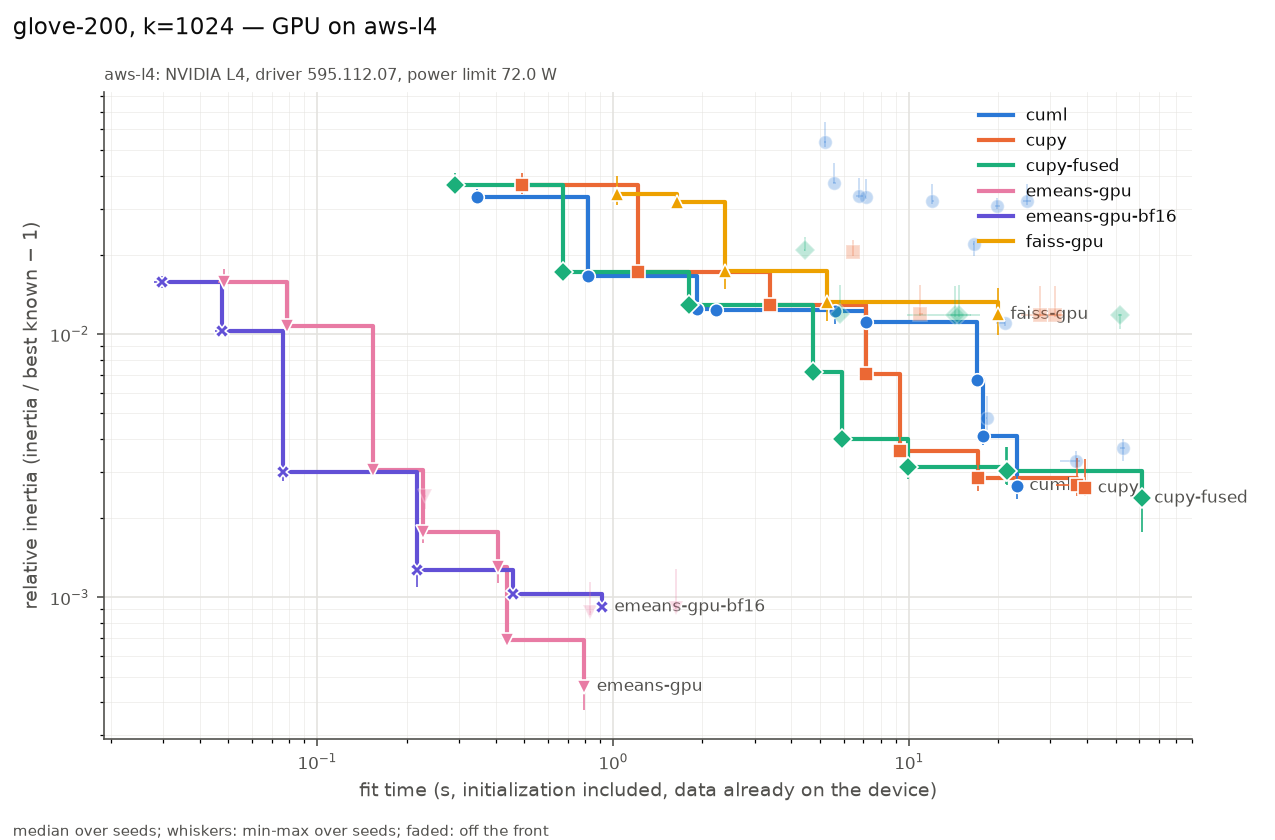

The data file committed next to this chart (first rows):
series, settings, on_front, fit_s, fit_s_min, fit_s_max, rel, rel_min, rel_max, n_seeds, n_iter_median, n_empty_max, peak_mem_mb_median, gpu_sm_clock_mean
cuml, init=random max_iter=3 n_init=1 oversamp…, True, 0.3457, 0.3421, 0.3616, 0.03327, 0.0329, 0.03545, 3, 3, 0, 42, 1501
cuml, init=random max_iter=10 n_init=1 oversam…, True, 0.8226, 0.8162, 0.8454, 0.01669, 0.01573, 0.01703, 3, 10, 0, 42, 1462
cuml, init=random max_iter=300 n_init=1 oversa…, True, 1.922, 1.907, 2.189, 0.01247, 0.01223, 0.01293, 3, 25, 0, 42, 1376
cuml, init=random max_iter=30 n_init=1 oversam…, True, 2.232, 2.228, 2.24, 0.01238, 0.01186, 0.01259, 3, 30, 0, 42, 1387
cuml, init=scalable-k-means++ max_iter=3 n_ini…, False, 5.179, 5.144, 5.249, 0.05373, 0.05147, 0.06404, 3, 3, 0, 86, 1382
cuml, init=scalable-k-means++ max_iter=10 n_in…, False, 5.58, 5.541, 5.654, 0.03749, 0.03746, 0.04449, 3, 10, 0, 86, 1403
cuml, init=random max_iter=300 n_init=3 oversa…, True, 5.631, 5.409, 6.19, 0.01223, 0.0109, 0.01246, 3, 25, 0, 42, 1345
cuml, init=scalable-k-means++ max_iter=300 n_i…, False, 6.764, 6.588, 6.97, 0.03355, 0.03283, 0.03926, 3, 27, 0, 86, 1385
cuml, init=scalable-k-means++ max_iter=30 n_in…, False, 7.117, 7.062, 7.147, 0.03319, 0.03258, 0.03896, 3, 30, 0, 86, 1367
cuml, init=random max_iter=100 n_init=1 oversa…, True, 7.124, 7.111, 7.137, 0.01116, 0.01089, 0.01149, 3, 100, 0, 42, 1367
cuml, init=scalable-k-means++ max_iter=100 n_i…, False, 11.91, 11.91, 12.11, 0.03216, 0.03128, 0.03731, 3, 100, 0, 86, 1362
cuml, init=k-means++ max_iter=3 n_init=1 overs…, False, 16.55, 16.42, 16.55, 0.02208, 0.01987, 0.02263, 3, 3, 0, 96, 1222
cuml, init=k-means++ max_iter=10 n_init=1 over…, True, 16.91, 16.63, 17.14, 0.006684, 0.00668, 0.007804, 3, 10, 0, 96, 1236
cuml, init=k-means++ max_iter=300 n_init=1 ove…, True, 17.82, 17.57, 18.04, 0.004102, 0.003801, 0.005713, 3, 24, 0, 96, 1247
cuml, init=k-means++ max_iter=30 n_init=1 over…, False, 18.35, 18.2, 18.37, 0.004786, 0.00413, 0.00581, 3, 30, 0, 96, 1244
cuml, init=scalable-k-means++ max_iter=300 n_i…, False, 19.77, 19.56, 20.25, 0.03062, 0.02974, 0.03275, 3, 26, 0, 92, 1417
cuml, init=random max_iter=300 n_init=1 oversa…, False, 21.03, 19.59, 21.07, 0.01104, 0.01076, 0.01137, 3, 300, 0, 42, 1360
cuml, init=k-means++ max_iter=100 n_init=1 ove…, True, 23.12, 22.96, 23.26, 0.00266, 0.002368, 0.003354, 3, 100, 0, 96, 1277
cuml, init=scalable-k-means++ max_iter=300 n_i…, False, 25.08, 24.31, 25.8, 0.03203, 0.03081, 0.03706, 3, 287, 0, 86, 1361
cuml, init=k-means++ max_iter=300 n_init=1 ove…, False, 36.51, 32.37, 37.76, 0.003304, 0.003109, 0.003598, 3, 300, 0, 96, 1314
cuml, init=k-means++ max_iter=300 n_init=3 ove…, False, 52.73, 51.75, 53.62, 0.003689, 0.00331, 0.004009, 3, 24, 0, 96, 1261
cupy, init=random max_iter=3 n_init=1 tol=1e-0…, True, 0.4901, 0.4877, 0.4923, 0.03695, 0.03416, 0.04108, 3, 3, 0, 2068, 1110
cupy, init=random max_iter=10 n_init=1 tol=1e-…, True, 1.207, 1.205, 1.235, 0.01719, 0.01686, 0.0206, 3, 10, 0, 2084, 918.6
cupy, init=random max_iter=30 n_init=1 tol=1e-…, True, 3.386, 3.385, 3.404, 0.01294, 0.01289, 0.01637, 3, 30, 0, 2084, 815.5
cupy, init=k-means++ max_iter=3 n_init=1 tol=1…, False, 6.46, 6.45, 6.466, 0.02046, 0.01988, 0.02272, 3, 3, 0, 2722, 1068
cupy, init=k-means++ max_iter=10 n_init=1 tol=…, True, 7.127, 7.123, 7.174, 0.007057, 0.006968, 0.008206, 3, 10, 0, 2722, 1113
cupy, init=k-means++ max_iter=30 n_init=1 tol=…, True, 9.288, 9.242, 9.326, 0.003591, 0.003507, 0.004689, 3, 30, 0, 2722, 1031
cupy, init=random max_iter=100 n_init=1 tol=1e…, False, 10.91, 10.78, 11.15, 0.01193, 0.01173, 0.01539, 3, 100, 0, 2084, 783.9
cupy, init=k-means++ max_iter=100 n_init=1 tol…, True, 17.13, 17.12, 17.19, 0.002842, 0.002535, 0.003636, 3, 100, 0, 2722, 868.4
cupy, init=random max_iter=300 n_init=1 tol=1e…, False, 27.58, 26.71, 33.07, 0.01181, 0.01162, 0.01522, 3, 252, 0, 2084, 761
cupy, init=random max_iter=300 n_init=1 tol=0.…, False, 31.18, 23.82, 33.3, 0.01182, 0.01164, 0.01526, 3, 284, 0, 2084, 757.8
cupy, init=k-means++ max_iter=300 n_init=1 tol…, True, 36.88, 31.45, 37.76, 0.002672, 0.002424, 0.003383, 3, 300, 0, 2722, 863.2
cupy, init=k-means++ max_iter=300 n_init=1 tol…, True, 39.36, 38.38, 39.41, 0.002602, 0.002437, 0.003359, 3, 300, 0, 2722, 804.8
cupy-fused, init=random max_iter=3 n_init=1 tol=1e-0…, True, 0.2907, 0.2869, 0.2988, 0.03695, 0.03416, 0.04108, 3, 3, 0, 912, 1388
cupy-fused, init=random max_iter=10 n_init=1 tol=1e-…, True, 0.678, 0.6718, 0.6803, 0.01719, 0.01686, 0.0206, 3, 10, 0, 912, 1262
cupy-fused, init=random max_iter=30 n_init=1 tol=1e-…, True, 1.798, 1.795, 1.799, 0.01294, 0.01289, 0.0164, 3, 30, 0, 912, 1176
cupy-fused, init=k-means++ max_iter=3 n_init=1 tol=1…, False, 4.429, 4.423, 4.437, 0.02089, 0.02078, 0.02329, 3, 3, 0, 910, 972.6
cupy-fused, init=k-means++ max_iter=10 n_init=1 tol=…, True, 4.735, 4.726, 4.766, 0.00719, 0.007072, 0.008283, 3, 10, 0, 910, 1142
cupy-fused, init=random max_iter=100 n_init=1 tol=1e…, False, 5.828, 5.808, 5.83, 0.01191, 0.01174, 0.01536, 3, 100, 0, 912, 1124
cupy-fused, init=k-means++ max_iter=30 n_init=1 tol=…, True, 5.912, 5.895, 5.931, 0.004001, 0.003679, 0.004632, 3, 30, 0, 910, 1045
cupy-fused, init=k-means++ max_iter=100 n_init=1 tol…, True, 9.879, 9.86, 9.922, 0.003135, 0.002811, 0.003848, 3, 100, 0, 910, 1095
cupy-fused, init=random max_iter=300 n_init=1 tol=1e…, False, 14.28, 13.53, 17.34, 0.01183, 0.01165, 0.01529, 3, 244, 0, 912, 1104
cupy-fused, init=random max_iter=300 n_init=1 tol=0.…, False, 14.74, 9.854, 16.21, 0.01185, 0.01167, 0.0153, 3, 257, 0, 912, 1113
cupy-fused, init=k-means++ max_iter=300 n_init=1 tol…, True, 21.32, 20.11, 21.55, 0.003023, 0.00269, 0.003734, 3, 300, 0, 910, 1082
cupy-fused, init=k-means++ max_iter=300 n_init=1 tol…, True, 21.39, 21.36, 21.44, 0.003021, 0.002664, 0.003727, 3, 300, 0, 910, 1091
cupy-fused, init=random max_iter=300 n_init=3 tol=0.…, False, 51.69, 50.78, 52.23, 0.0118, 0.01043, 0.01195, 3, 293, 0, 1814, 1102
cupy-fused, init=k-means++ max_iter=300 n_init=3 tol…, True, 61.06, 60.6, 61.39, 0.002383, 0.00177, 0.003, 3, 300, 0, 1822, 1073
emeans-gpu, alpha0=None batch_law=auto batch_size=No…, True, 0.04847, 0.04622, 0.04911, 0.01576, 0.01572, 0.01774, 3, 72, 0, 86, 1620
emeans-gpu, alpha0=None batch_law=auto batch_size=No…, True, 0.07882, 0.07838, 0.07902, 0.01072, 0.01036, 0.01117, 3, 73, 0, 80, 1537
emeans-gpu, alpha0=None batch_law=auto batch_size=No…, True, 0.1546, 0.1525, 0.1549, 0.00304, 0.002879, 0.003238, 3, 74, 0, 144, 1417
emeans-gpu, alpha0=None batch_law=auto batch_size=No…, True, 0.2278, 0.2271, 0.2302, 0.001779, 0.001612, 0.001813, 3, 111, 0, 144, 1414
emeans-gpu, alpha0=None batch_law=quality batch_size…, False, 0.2317, 0.2278, 0.2325, 0.002426, 0.002163, 0.002583, 3, 578, 0, 106, 1747
emeans-gpu, alpha0=None batch_law=auto batch_size=No…, True, 0.408, 0.4053, 0.4155, 0.001306, 0.001136, 0.001415, 3, 95, 0, 222, 1371
emeans-gpu, alpha0=None batch_law=quality batch_size…, True, 0.4369, 0.4343, 0.449, 0.0006888, 0.0006644, 0.0009725, 3, 725, 0, 106, 1573
emeans-gpu, alpha0=None batch_law=quality batch_size…, True, 0.7976, 0.7975, 0.8004, 0.0004585, 0.0003746, 0.0005186, 3, 730, 0, 120, 1406
emeans-gpu, alpha0=None batch_law=auto batch_size=No…, False, 0.8369, 0.8309, 0.8401, 0.0008811, 0.000861, 0.001148, 3, 100, 0, 374, 1299
emeans-gpu, alpha0=None batch_law=auto batch_size=No…, False, 1.624, 1.619, 1.626, 0.0009106, 0.0009049, 0.001279, 3, 100, 0, 710, 1321
emeans-gpu-bf16, alpha0=None batch_law=auto batch_size=No…, True, 0.02984, 0.02794, 0.03087, 0.0158, 0.01498, 0.01664, 3, 72, 0, 88, 1685
emeans-gpu-bf16, alpha0=None batch_law=auto batch_size=No…, True, 0.04747, 0.04495, 0.04892, 0.01027, 0.01002, 0.01131, 3, 73, 0, 102, 1630
emeans-gpu-bf16, alpha0=None batch_law=auto batch_size=No…, True, 0.07618, 0.07412, 0.0766, 0.003001, 0.002776, 0.003207, 3, 74, 0, 152, 1666
... 8 more rows
